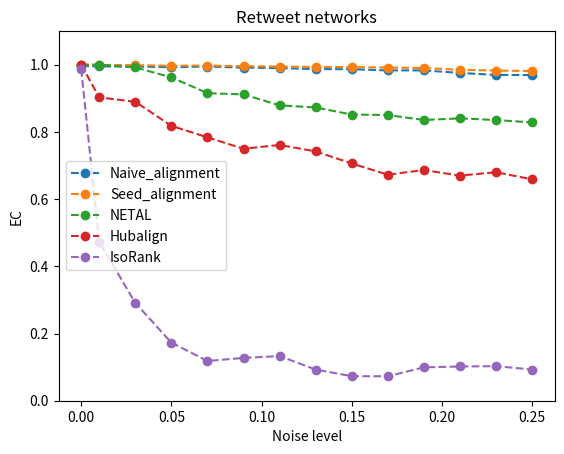

Source code (Python):
import matplotlib.pyplot as plt

x = [0, 0.01, 0.03, 0.05, 0.07, 0.09, 0.11, 0.13, 0.15, 0.17, 0.19, 0.21, 0.23, 0.25]

y_mine_naive = [0.996458, 0.994758, 0.994758, 0.992492, 0.994617, 0.9915, 0.9898, 0.987109, 0.986542, 0.983142, 0.983142, 0.975492, 0.969684, 0.969259]

y_mine_advanced = [1, 0.999575, 0.998583, 0.997025, 0.997592, 0.995467, 0.994333, 0.993625, 0.992917, 0.991642, 0.990084, 0.984842, 0.982717, 0.9813]

y_netal = [1, 1, 0.992057, 0.96224, 0.915365, 0.911589, 0.879036, 0.872786, 0.851693, 0.85026, 0.835547, 0.840365,0.835417, 0.828125]

y_hubalign = [1, 0.902734, 0.889714, 0.817969, 0.783854, 0.74987, 0.761198, 0.741927, 0.70612, 0.672656, 0.686589, 0.669922, 0.680078, 0.658854]

y_isorank = [0.9871, 0.472847, 0.2910283, 0.172836, 0.1182938, 0.12738946, 0.1329374, 0.092873, 0.0729373, 0.07283734, 0.0992827, 0.10192872, 0.1028263, 0.092866]

plt.xlabel("Noise level")
plt.ylabel("EC")
plt.ylim((0, 1.1))
plt.title("Retweet networks")

plt.plot(x, y_mine_naive, 'o--', label='Naive_alignment')
plt.plot(x, y_mine_advanced, 'o--', label='Seed_alignment')
plt.plot(x, y_netal, 'o--', label='NETAL')
plt.plot(x, y_hubalign, 'o--', label='Hubalign')
plt.plot(x, y_isorank, 'o--', label='IsoRank')
plt.legend()
plt.show()
